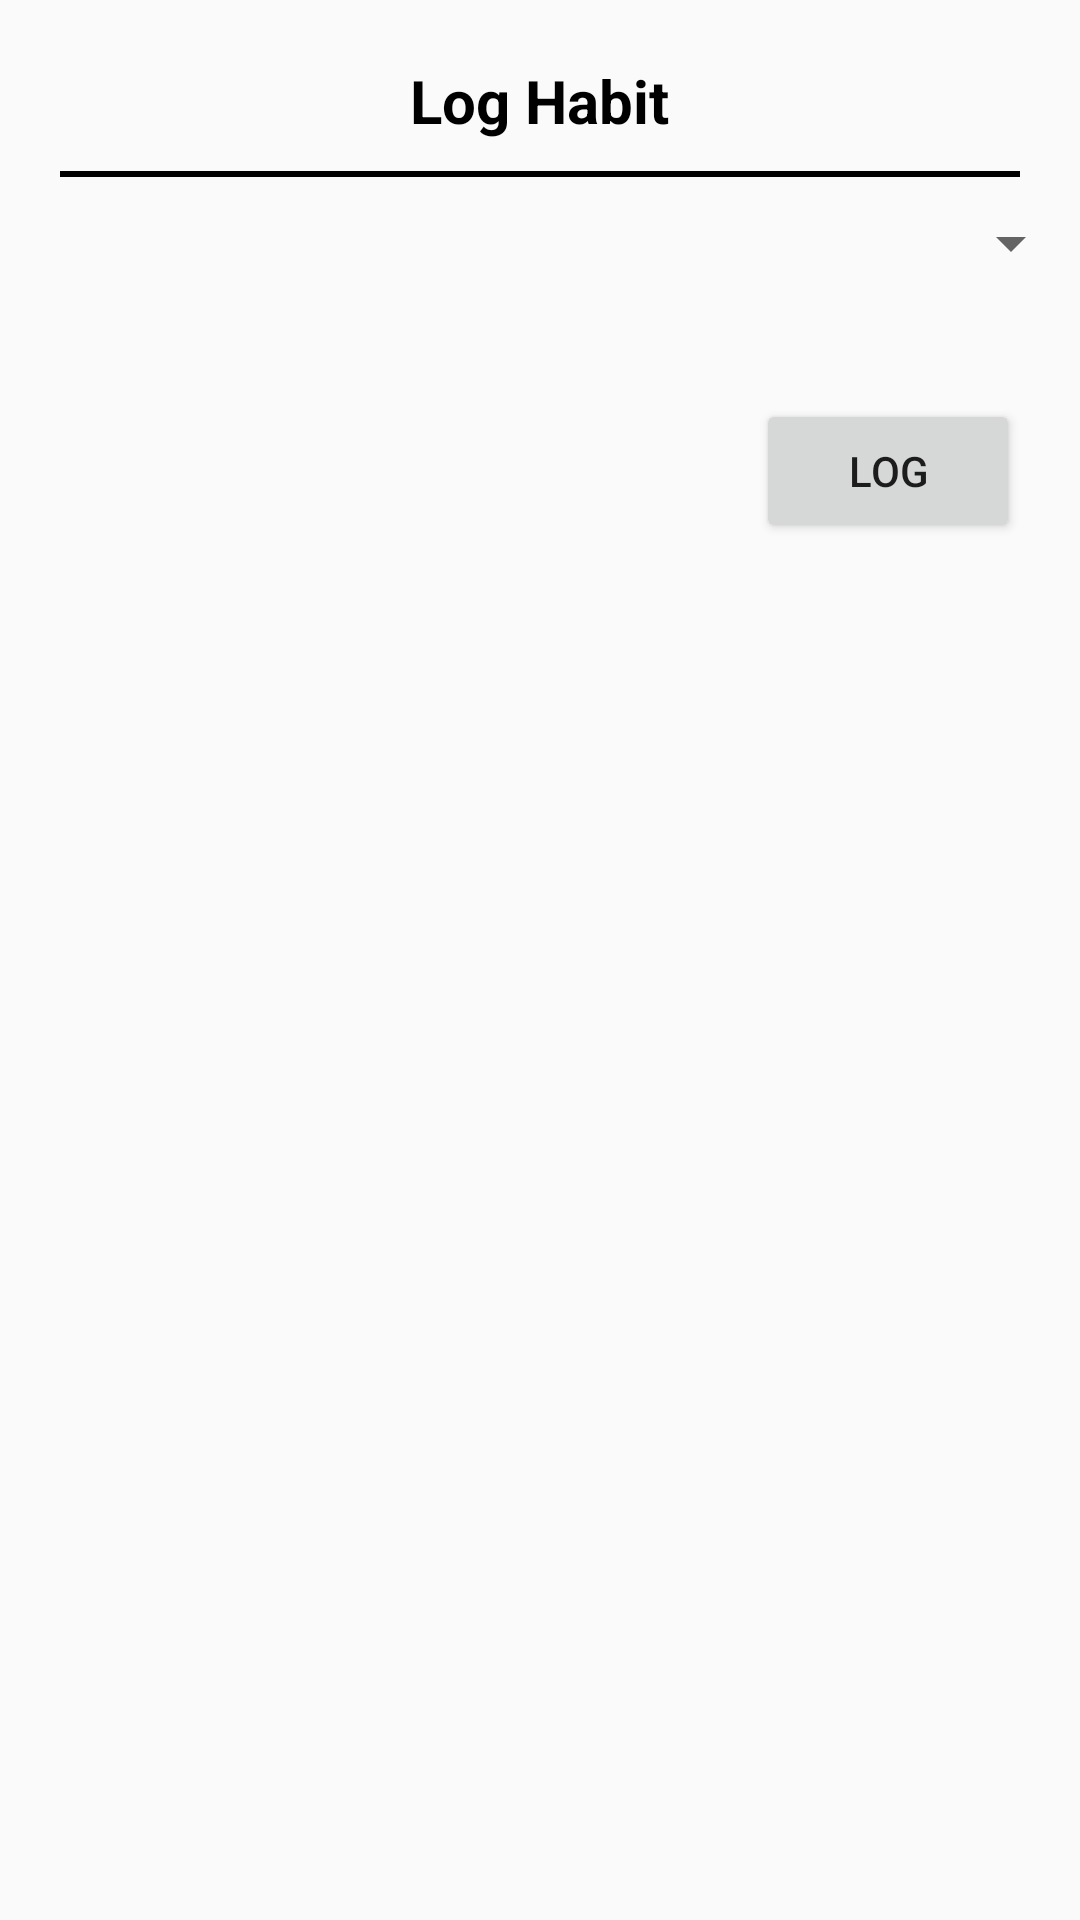

Here is an Android app screen rendered from its layout file. Give the layout XML and the strings, colors and styles it references.
<!-- AndroidManifest.xml: application theme AppTheme -->
<!-- res/layout/activity_add_daily_data.xml -->
<?xml version="1.0" encoding="utf-8"?>
<LinearLayout xmlns:android="http://schemas.android.com/apk/res/android"
    android:layout_width="fill_parent"
    android:layout_height="fill_parent"
    android:orientation="vertical">

    <TextView
        android:layout_width="wrap_content"
        android:layout_height="wrap_content"
        android:text="Log Habit"
        android:textColor="#000000"
        android:layout_gravity="center"
        android:textSize="20sp"
        android:textStyle="bold"
        android:paddingTop="20dp" />

    <View
        android:layout_width="match_parent"
        android:layout_height="2dp"
        android:background="#000000"
        android:layout_marginLeft="20dp"
        android:layout_marginRight="20dp"
        android:layout_marginTop="10dp"
        android:layout_marginBottom="10dp" />

    <Spinner
        android:id="@+id/habit_spinner"
        android:layout_width="match_parent"
        android:layout_height="wrap_content"
        android:layout_gravity="center"
        android:layout_marginLeft="2dp" />

    <Button android:id="@+id/button_done"
        android:layout_width="wrap_content"
        android:layout_height="wrap_content"
        android:text="Log"
        android:layout_gravity="end"
        android:layout_marginRight="20dp"
        android:layout_marginEnd="20dp"
        android:layout_marginTop="40dp"
        android:onClick="logButtonClicked" />
</LinearLayout>
<!-- resources referenced by this layout -->
<resources>
  <style name="AppTheme" parent="Theme.AppCompat.Light.NoActionBar">
  
          <item name="colorPrimary">@color/ColorPrimary</item>
          
      </style>
  <color name="ColorPrimary">#225cff</color>
</resources>
